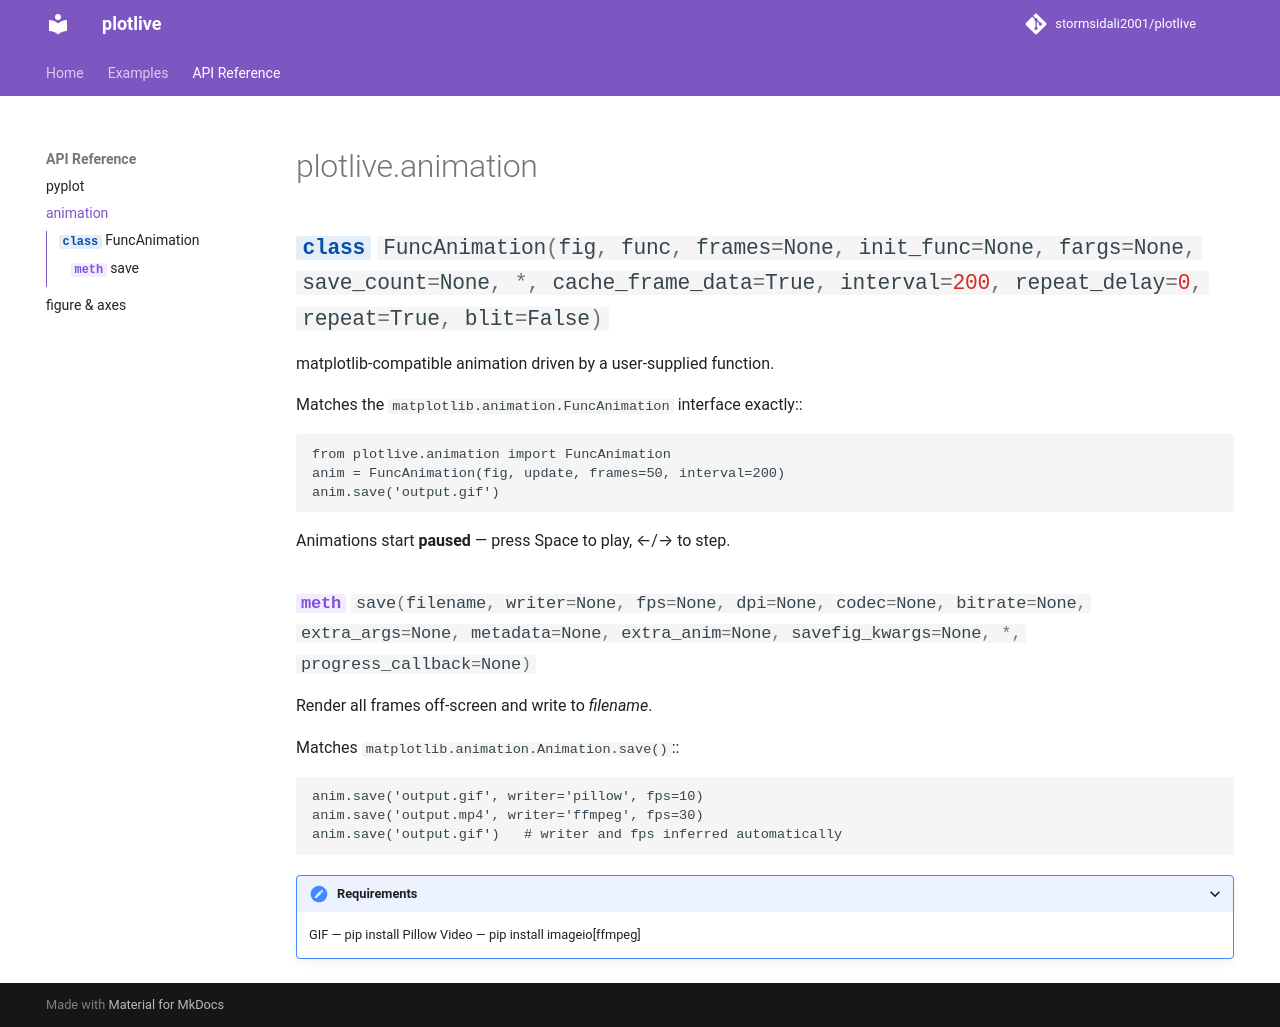

repository: stormsidali2001/plotlive · page: api/animation/index.html · generator: mkdocs

# plotlive.animation

::: plotlive.animation.FuncAnimation
